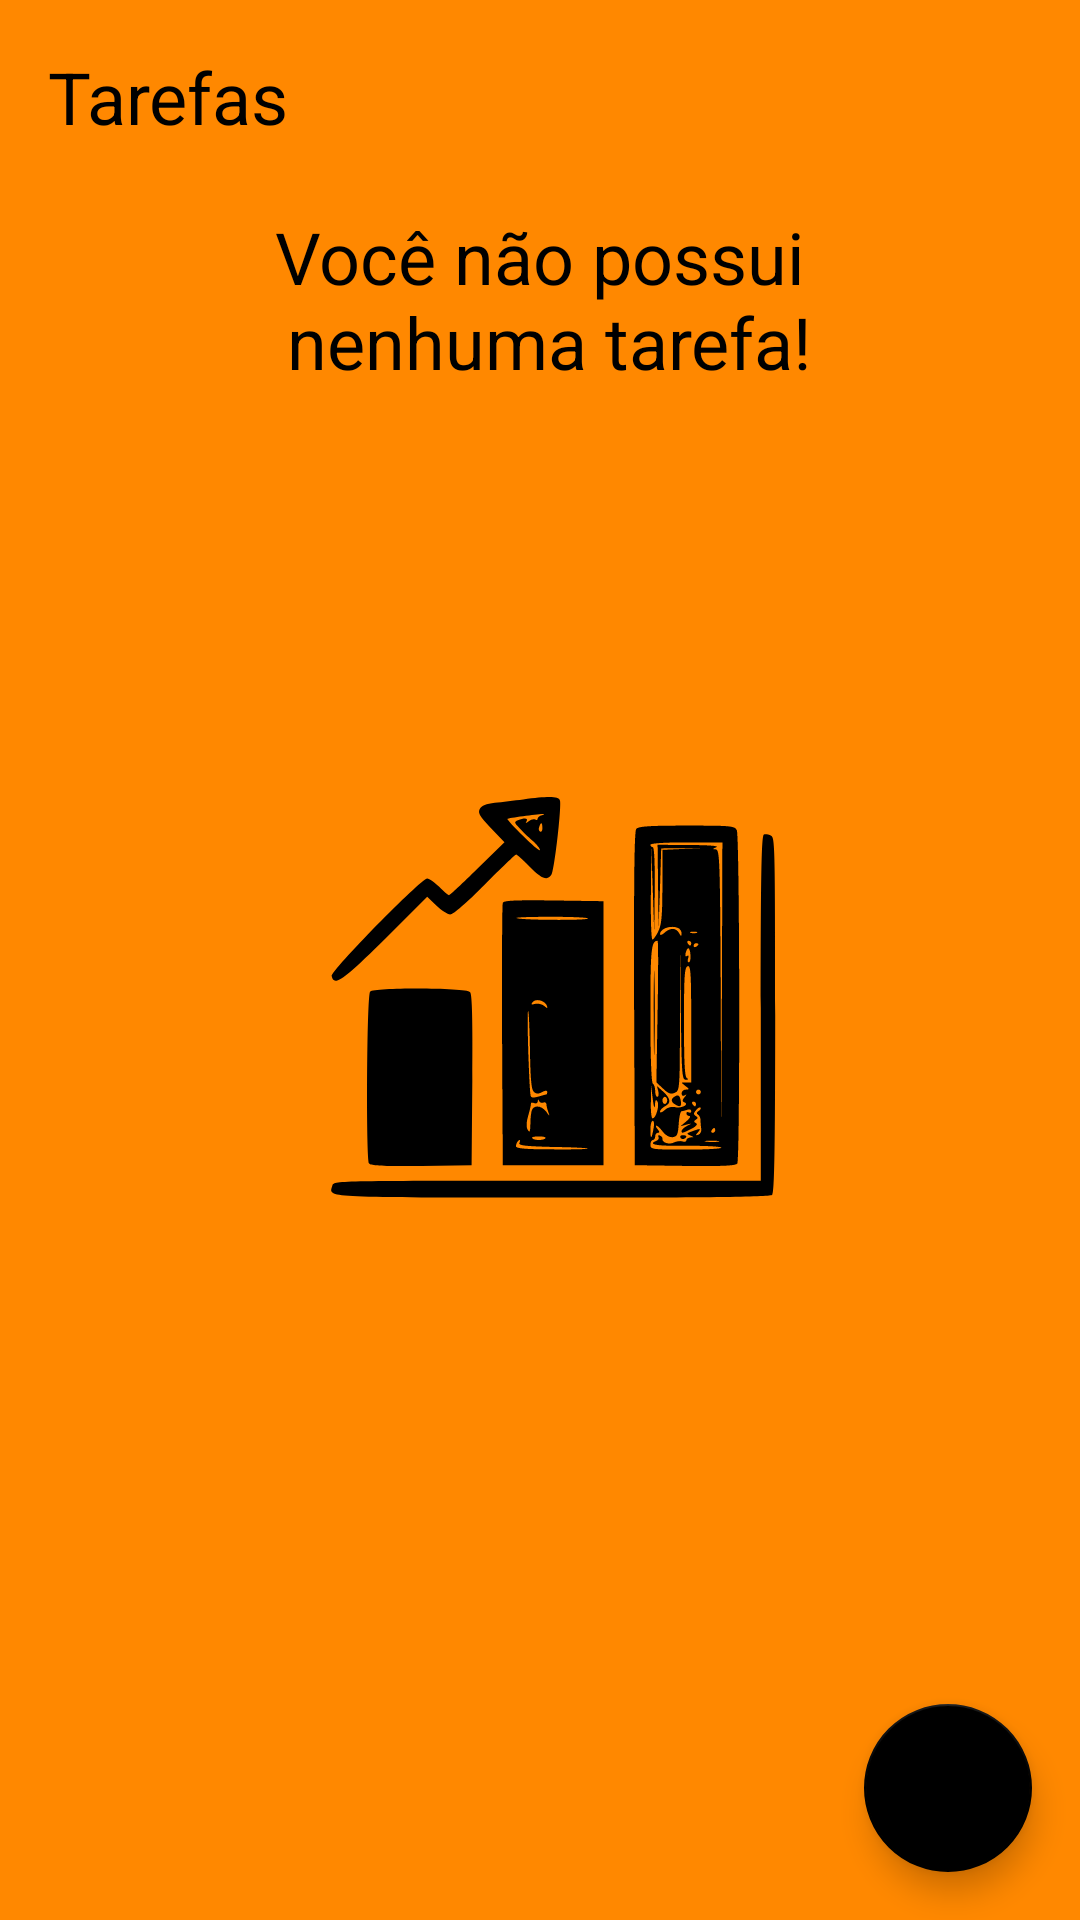

Android layout source for this screen:
<!-- AndroidManifest.xml: application theme Theme.ToDoList -->
<!-- res/layout/activity_main.xml -->
<?xml version="1.0" encoding="utf-8"?>
<androidx.constraintlayout.widget.ConstraintLayout xmlns:android="http://schemas.android.com/apk/res/android"
    xmlns:app="http://schemas.android.com/apk/res-auto"
    xmlns:tools="http://schemas.android.com/tools"
    android:layout_width="match_parent"
    android:layout_height="match_parent"
    android:background="@android:color/holo_orange_dark"
    tools:context=".MainActivity">

    <TextView
        android:id="@+id/tv_title"
        android:layout_width="wrap_content"
        android:layout_height="wrap_content"
        android:layout_margin="16dp"
        android:text="@string/label_tasks"
        android:textColor="@color/black"
        android:textSize="24sp"
        app:layout_constraintStart_toStartOf="parent"
        app:layout_constraintTop_toTopOf="parent" />

    <include
        android:id="@+id/include_empty"
        layout="@layout/empaty_state"
        tools:layout_editor_absoluteX="16dp"
        tools:layout_editor_absoluteY="16dp" />

    <androidx.recyclerview.widget.RecyclerView
        android:id="@+id/rv_tasks"
        android:layout_width="match_parent"
        android:layout_height="0dp"
        android:layout_marginTop="16dp"
        app:layoutManager="androidx.recyclerview.widget.LinearLayoutManager"
        app:layout_constraintBottom_toTopOf="@id/fab"
        app:layout_constraintTop_toBottomOf="@id/tv_title"
        tools:itemCount="8"
        tools:listitem="@layout/item_task"
        tools:visibility="gone" />

    <com.google.android.material.floatingactionbutton.FloatingActionButton
        android:id="@+id/fab"
        android:layout_width="wrap_content"
        android:layout_height="wrap_content"
        android:layout_margin="16dp"
        android:contentDescription="@string/label_description_new_task"
        app:layout_constraintBottom_toBottomOf="parent"
        app:layout_constraintEnd_toEndOf="parent"
        app:srcCompat="@drawable/ic_add" />

</androidx.constraintlayout.widget.ConstraintLayout>
<!-- res/layout/empaty_state.xml (included above) -->
<?xml version="1.0" encoding="utf-8"?>
<androidx.constraintlayout.widget.ConstraintLayout xmlns:android="http://schemas.android.com/apk/res/android"
    xmlns:app="http://schemas.android.com/apk/res-auto"
    android:layout_width="match_parent"
    android:id="@+id/empaty_state"
    android:layout_height="match_parent"
    android:layout_margin="16dp">

    <TextView
        android:id="@+id/tv_message"
        android:layout_width="0dp"
        android:layout_height="wrap_content"
        android:gravity="center"
        android:text="@string/label_you_dont_have_tasks"
        android:textColor="@color/black"
        android:textSize="24sp"
        app:layout_constraintEnd_toEndOf="parent"
        app:layout_constraintStart_toStartOf="parent"
        app:layout_constraintBottom_toTopOf="@id/iv_image"/>

    <androidx.appcompat.widget.AppCompatImageView
        android:id="@+id/iv_image"
        android:layout_width="wrap_content"
        android:layout_height="wrap_content"
        app:layout_constraintBottom_toBottomOf="parent"
        app:layout_constraintEnd_toEndOf="parent"
        app:layout_constraintStart_toStartOf="parent"
        app:layout_constraintTop_toTopOf="parent"
        app:srcCompat="@drawable/ic_empaty_state" />

</androidx.constraintlayout.widget.ConstraintLayout>
<!-- res/layout/item_task.xml (included above) -->
<?xml version="1.0" encoding="utf-8"?>
<androidx.constraintlayout.widget.ConstraintLayout xmlns:android="http://schemas.android.com/apk/res/android"
    xmlns:app="http://schemas.android.com/apk/res-auto"
    xmlns:tools="http://schemas.android.com/tools"
    android:layout_width="match_parent"
    android:layout_height="wrap_content"
    android:layout_margin="16dp">

    <TextView
        android:id="@+id/tv_title"
        android:layout_width="wrap_content"
        android:layout_height="wrap_content"
        android:textColor="@color/black"
        android:textSize="18sp"
        android:textStyle="bold"
        app:layout_constraintStart_toStartOf="parent"
        app:layout_constraintTop_toTopOf="parent"
        tools:text="Desenvolv Kotlin" />

    <TextView
        android:id="@+id/tv_date"
        android:layout_width="wrap_content"
        android:layout_height="wrap_content"
        android:textColor="@color/black"
        android:textSize="18sp"
        app:layout_constraintStart_toStartOf="@id/tv_title"
        app:layout_constraintTop_toBottomOf="@id/tv_title"
        tools:text="06/09/2021 10:00" />

    <androidx.appcompat.widget.AppCompatImageView
        android:id="@+id/iv_more"
        android:layout_width="36dp"
        android:layout_height="36dp"
        app:layout_constraintBottom_toBottomOf="parent"
        app:layout_constraintEnd_toEndOf="parent"
        app:layout_constraintTop_toTopOf="parent"
        app:srcCompat="@drawable/ic_more" />

</androidx.constraintlayout.widget.ConstraintLayout>
<!-- resources referenced by this layout -->
<resources>
  <!-- drawable ic_empaty_state: vector/xml drawable (drawable, 7318 chars, omitted) -->
  <string name="label_description_new_task">Nova tarefa</string>
  <string name="label_tasks">Tarefas</string>
  <string name="label_you_dont_have_tasks">Você não possui\n nenhuma tarefa!</string>
  <style name="Theme.ToDoList" parent="Theme.MaterialComponents.Light.NoActionBar">
          <item name="colorPrimary">@color/black</item>
          <item name="colorPrimaryDark">@color/black</item>
          
          <item name="colorSecondary">@color/black</item>
          <item name="colorOnSecondary">@color/white</item>
      </style>
  <!-- not gathered from this repository: default colours our renderer supplied (Android Studio template values) -->
  <color name="black">#FF000000</color>
  <color name="white">#FFFFFFFF</color>
</resources>
